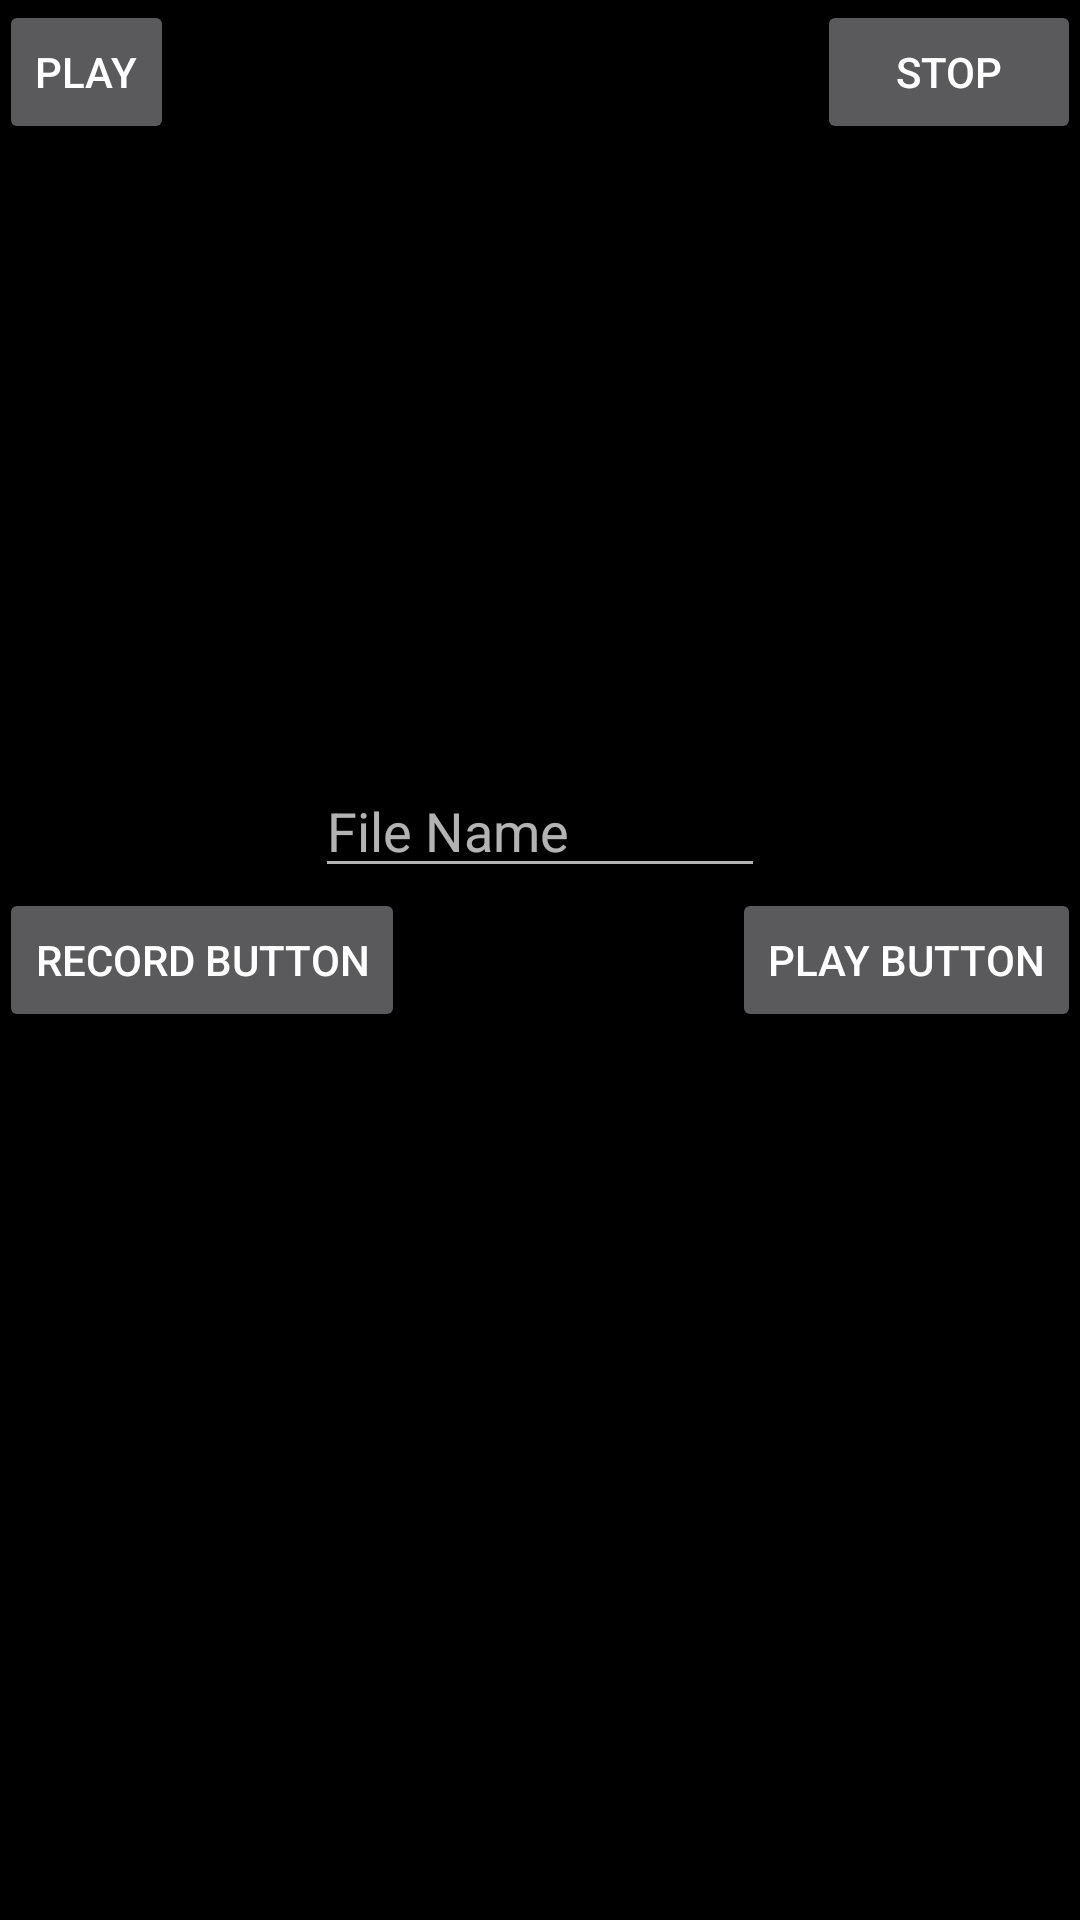

Android layout source for this screen:
<!-- AndroidManifest.xml: application theme AppTheme -->
<!-- res/layout/activity_main.xml -->
<?xml version="1.0" encoding="utf-8"?>
<RelativeLayout xmlns:android="http://schemas.android.com/apk/res/android"
    xmlns:tools="http://schemas.android.com/tools"
    android:layout_width="match_parent"
    android:layout_height="match_parent"
    android:paddingBottom="@dimen/activity_vertical_margin"
    android:paddingLeft="@dimen/activity_horizontal_margin"
    android:paddingRight="@dimen/activity_horizontal_margin"
    android:paddingTop="@dimen/activity_vertical_margin"
    tools:context="example.project.MainActivity">

    <Button
        style="?android:attr/buttonStyleSmall"
        android:layout_width="wrap_content"
        android:layout_height="wrap_content"
        android:text="@string/playTest"
        android:id="@+id/play"
        android:layout_alignParentTop="true"
        android:layout_alignParentLeft="true"
        android:layout_alignParentStart="true"
        android:onClick="do_things"/>

    <Button
        android:layout_width="wrap_content"
        android:layout_height="wrap_content"
        android:text="@string/recordButton"
        android:id="@+id/record_button"
        android:layout_centerVertical="true"
        android:layout_alignParentStart="true"
        android:onClick="do_things"/>

    <Button
        android:layout_width="wrap_content"
        android:layout_height="wrap_content"
        android:text="@string/playButton"
        android:id="@+id/play_button"
        android:layout_alignBottom="@+id/record_button"
        android:layout_alignParentEnd="true"
        android:onClick="play_actions" />

    <Button
        android:layout_width="wrap_content"
        android:layout_height="wrap_content"
        android:text="@string/stopButton"
        android:id="@+id/button"
        android:layout_alignParentTop="true"
        android:layout_alignEnd="@+id/play_button"
        android:onClick="stopIt" />

    <EditText
        android:layout_width="150dp"
        android:layout_height="wrap_content"
        android:id="@+id/fileNamer"
        android:hint="@string/File_Name_hint"
        android:layout_above="@+id/record_button"
        android:layout_centerHorizontal="true" />


    <ListView
        android:layout_width="wrap_content"
        android:layout_height="wrap_content"
        android:id="@+id/listViewSongs"
        android:layout_alignParentBottom="true"
        android:layout_alignParentEnd="true"
        android:layout_below="@+id/record_button" />
</RelativeLayout>
<!-- resources referenced by this layout -->
<resources>
  <string name="File_Name_hint">File Name</string>
  <string name="playButton">Play Button</string>
  <string name="playTest">play</string>
  <string name="recordButton">Record Button</string>
  <string name="stopButton">Stop</string>
  <style name="AppTheme" parent="Theme.AppCompat.NoActionBar">
          
          <item name="colorPrimary">@color/colorPrimary</item>
          <item name="colorPrimaryDark">@color/colorPrimaryDark</item>
          <item name="colorAccent">@color/accent_material_dark_1</item>
          <item name="android:colorBackground">@color/background_material_dark</item>
      </style>
  <color name="colorPrimary">#3F51B5</color>
  <color name="colorPrimaryDark">#303F9F</color>
  <color name="accent_material_dark_1">#009926</color>
  <color name="background_material_dark">#000000</color>
</resources>
